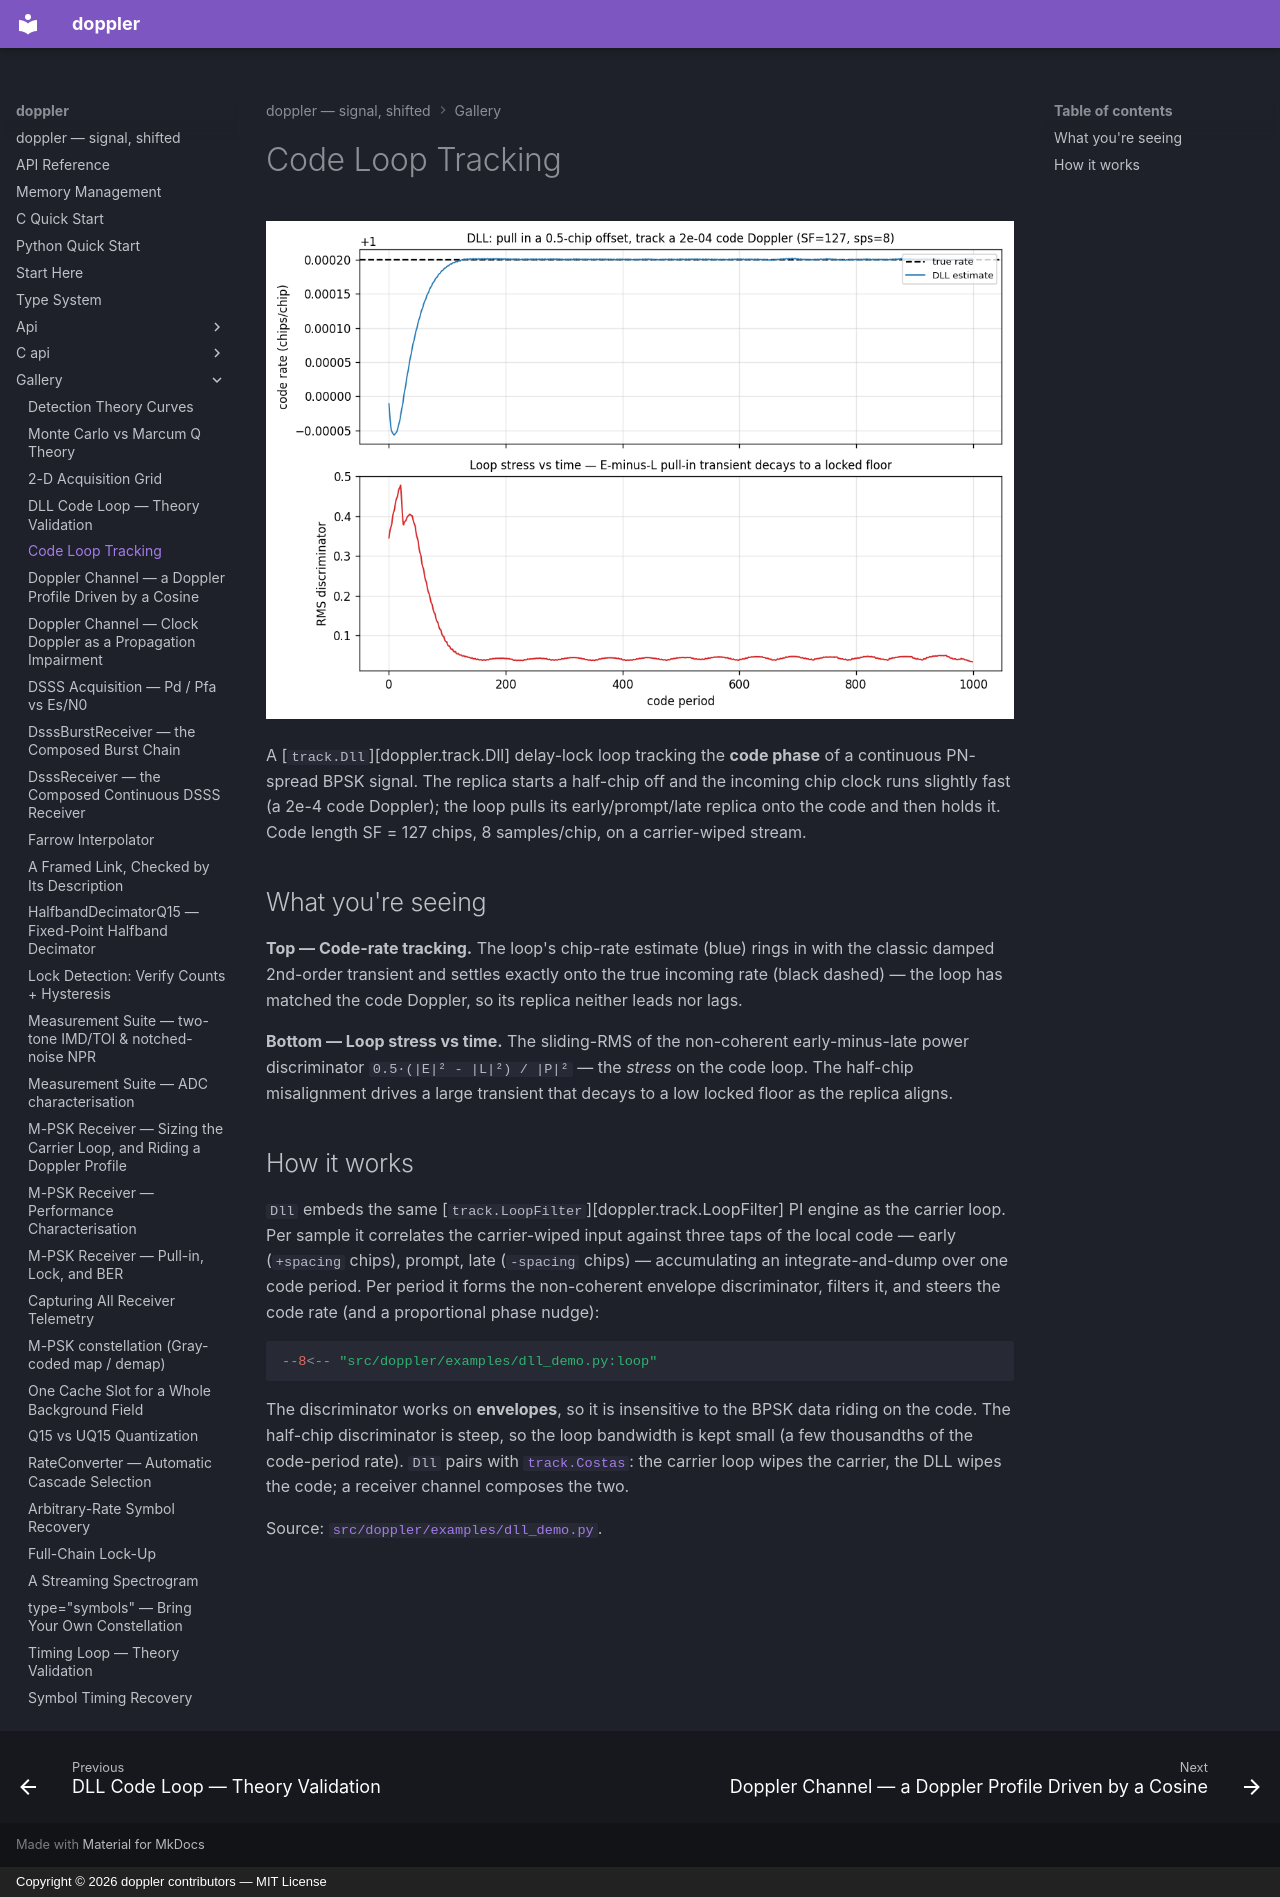

repository: doppler-dsp/doppler · page: gallery/dll/index.html · generator: mkdocs · copyright: Copyright © 2026 doppler contributors — MIT License

---
description: "delay-locked loop code tracking."
---

# Code Loop Tracking

![DLL code-loop tracking demo](../assets/dll_demo.png)

A [`track.Dll`][doppler.track.Dll] delay-lock loop tracking the **code
phase** of a continuous PN-spread BPSK signal. The replica starts a half-chip
off and the incoming chip clock runs slightly fast (a 2e-4 code Doppler); the
loop pulls its early/prompt/late replica onto the code and then holds it. Code
length SF = 127 chips, 8 samples/chip, on a carrier-wiped stream.

## What you're seeing

**Top — Code-rate tracking.** The loop's chip-rate estimate (blue) rings in with
the classic damped 2nd-order transient and settles exactly onto the true
incoming rate (black dashed) — the loop has matched the code Doppler, so its
replica neither leads nor lags.

**Bottom — Loop stress vs time.** The sliding-RMS of the non-coherent
early-minus-late power discriminator `0.5·(|E|² - |L|²) / |P|²` — the
*stress* on the code loop. The half-chip misalignment drives a large
transient that decays to a low locked floor as the replica aligns.

## How it works

`Dll` embeds the same [`track.LoopFilter`][doppler.track.LoopFilter] PI engine as
the carrier loop. Per sample it correlates the carrier-wiped input against three
taps of the local code — early (`+spacing` chips), prompt, late (`-spacing`
chips) — accumulating an integrate-and-dump over one code period. Per period it
forms the non-coherent envelope discriminator, filters it, and steers the code
rate (and a proportional phase nudge):

```python
--8<-- "src/doppler/examples/dll_demo.py:loop"
```

The discriminator works on **envelopes**, so it is insensitive to the BPSK data
riding on the code. The half-chip discriminator is steep, so the loop bandwidth
is kept small (a few thousandths of the code-period rate). `Dll` pairs with
[`track.Costas`](../gallery/costas.md): the carrier loop wipes the carrier, the
DLL wipes the code; a receiver channel composes the two.

Source: [`src/doppler/examples/dll_demo.py`](https://github.com/doppler-dsp/doppler/blob/v0.87.0/src/doppler/examples/dll_demo.py).
